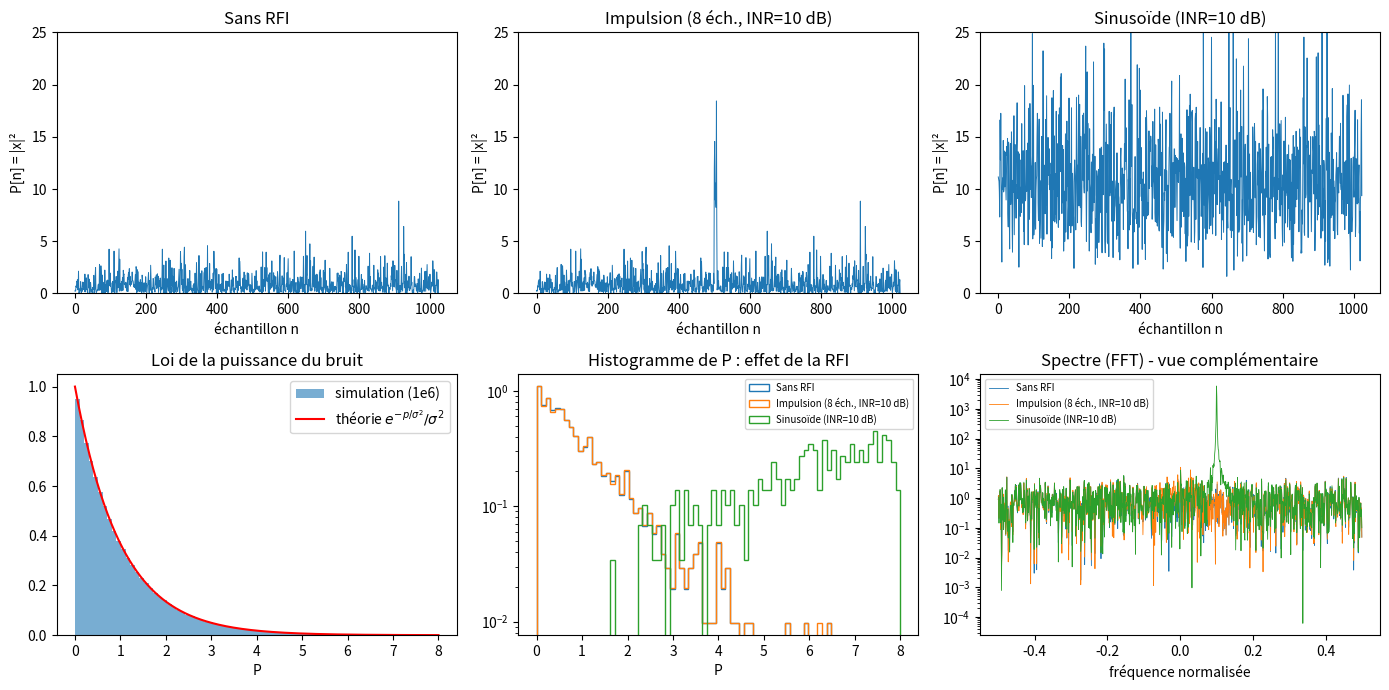

This figure's Python source: (Note: this script raises an exception after producing the figure.)
"""
Clear Sky - Détecteur de RFI par Spectral Kurtosis (SK)
ÉTAPE 1 : bruit gaussien complexe, injection de RFI, puissance.

Modèle : un seul canal fréquentiel, échantillons complexes x[n] (I + jQ).
"""
import numpy as np
import matplotlib

matplotlib.use("Agg")
import matplotlib.pyplot as plt

M = 1024  # nombre d'échantillons par fenêtre d'analyse


# --------------------------------------------------------------------------
# 1) Bruit gaussien complexe stationnaire
# --------------------------------------------------------------------------
def bruit_gaussien_complexe(n, sigma2=1.0, rng=None):
    """x = I + jQ avec I, Q ~ N(0, sigma2/2) indépendants.

    Choix de sigma2/2 par composante : E|x|^2 = E[I^2] + E[Q^2] = sigma2.
    Donc sigma2 est directement la puissance moyenne du bruit.
    """
    rng = np.random.default_rng() if rng is None else rng
    i = rng.normal(0.0, np.sqrt(sigma2 / 2), n)
    q = rng.normal(0.0, np.sqrt(sigma2 / 2), n)
    return i + 1j * q


# --------------------------------------------------------------------------
# 2) Injection de RFI
# --------------------------------------------------------------------------
def inr_vers_amplitude(inr_db, sigma2=1.0):
    """INR = P_rfi / sigma2 (rapport interférence/bruit, en dB).
    Pour un phaseur d'amplitude A, P_rfi = A^2  =>  A = sqrt(INR_lin * sigma2).
    """
    return np.sqrt(10 ** (inr_db / 10) * sigma2)


def ajoute_rfi_impulsionnelle(x, debut, largeur, inr_db, sigma2=1.0, rng=None):
    """Salve courte : un phaseur constant, de phase aléatoire, actif sur
    `largeur` échantillons à partir de `debut`. INR défini PENDANT la salve."""
    rng = np.random.default_rng() if rng is None else rng
    y = x.copy()
    a = inr_vers_amplitude(inr_db, sigma2)
    phase = rng.uniform(0, 2 * np.pi)
    y[debut:debut + largeur] += a * np.exp(1j * phase)
    return y


def ajoute_rfi_sinusoidale(x, f_norm, inr_db, sigma2=1.0, rng=None):
    """Onde continue (CW) : a*exp(j(2*pi*f_norm*n + phi)), présente sur
    toute la fenêtre. f_norm = fréquence / fréquence d'échantillonnage."""
    rng = np.random.default_rng() if rng is None else rng
    n = np.arange(len(x))
    a = inr_vers_amplitude(inr_db, sigma2)
    phi = rng.uniform(0, 2 * np.pi)
    return x + a * np.exp(1j * (2 * np.pi * f_norm * n + phi))


# --------------------------------------------------------------------------
# 3) Puissance
# --------------------------------------------------------------------------
def puissance_instantanee(x):
    """P[n] = |x[n]|^2 = I^2 + Q^2."""
    return np.abs(x) ** 2


# --------------------------------------------------------------------------
# Démonstration + figure
# --------------------------------------------------------------------------
if __name__ == "__main__":
    rng = np.random.default_rng(42)
    sigma2 = 1.0

    # --- Vérification statistique du bruit seul (beaucoup d'échantillons)
    x_long = bruit_gaussien_complexe(1_000_000, sigma2, rng)
    p_long = puissance_instantanee(x_long)
    print("Bruit seul, 1e6 échantillons :")
    print(f"  moyenne de P  = {p_long.mean():.4f}   (théorie : {sigma2})")
    print(f"  variance de P = {p_long.var():.4f}   (théorie : {sigma2**2})")

    # --- Une fenêtre de M échantillons : propre, impulsion, sinusoïde
    inr_db = 10.0
    x0 = bruit_gaussien_complexe(M, sigma2, rng)
    x_imp = ajoute_rfi_impulsionnelle(x0, debut=500, largeur=8,
                                      inr_db=inr_db, sigma2=sigma2, rng=rng)
    x_sin = ajoute_rfi_sinusoidale(x0, f_norm=0.1, inr_db=inr_db,
                                   sigma2=sigma2, rng=rng)

    cas = {"Sans RFI": x0,
           f"Impulsion (8 éch., INR={inr_db:.0f} dB)": x_imp,
           f"Sinusoïde (INR={inr_db:.0f} dB)": x_sin}
    print(f"\nFenêtre de M={M} échantillons, puissance moyenne :")
    for nom, x in cas.items():
        print(f"  {nom:35s} -> {puissance_instantanee(x).mean():.3f}")

    fig, ax = plt.subplots(2, 3, figsize=(14, 7))
    for k, (nom, x) in enumerate(cas.items()):
        p = puissance_instantanee(x)
        ax[0, k].plot(p, lw=0.7)
        ax[0, k].set_title(nom)
        ax[0, k].set_xlabel("échantillon n")
        ax[0, k].set_ylabel("P[n] = |x|²")
        ax[0, k].set_ylim(0, 25)
    # Histogramme de la puissance du bruit seul vs loi exponentielle
    bins = np.linspace(0, 8, 80)
    ax[1, 0].hist(p_long, bins=bins, density=True, alpha=0.6,
                  label="simulation (1e6)")
    pp = np.linspace(0, 8, 400)
    ax[1, 0].plot(pp, np.exp(-pp / sigma2) / sigma2, "r",
                  label=r"théorie $e^{-p/\sigma^2}/\sigma^2$")
    ax[1, 0].set_title("Loi de la puissance du bruit")
    ax[1, 0].set_xlabel("P")
    ax[1, 0].legend()
    # Histogrammes comparés des 3 cas
    for nom, x in cas.items():
        ax[1, 1].hist(puissance_instantanee(x), bins=bins, density=True,
                      histtype="step", label=nom)
    ax[1, 1].set_yscale("log")
    ax[1, 1].set_title("Histogramme de P : effet de la RFI")
    ax[1, 1].set_xlabel("P")
    ax[1, 1].legend(fontsize=7)
    # Spectre (pour voir la sinusoïde, utile pour l'intuition)
    for nom, x in cas.items():
        s = np.abs(np.fft.fftshift(np.fft.fft(x))) ** 2 / M
        ax[1, 2].plot(np.fft.fftshift(np.fft.fftfreq(M)), s, lw=0.6, label=nom)
    ax[1, 2].set_yscale("log")
    ax[1, 2].set_title("Spectre (FFT) - vue complémentaire")
    ax[1, 2].set_xlabel("fréquence normalisée")
    ax[1, 2].legend(fontsize=7)
    plt.tight_layout()
    plt.savefig("/home/claude/clear_sky/step1_signal_puissance.png", dpi=110)
    print("\nFigure : /home/claude/clear_sky/step1_signal_puissance.png")
